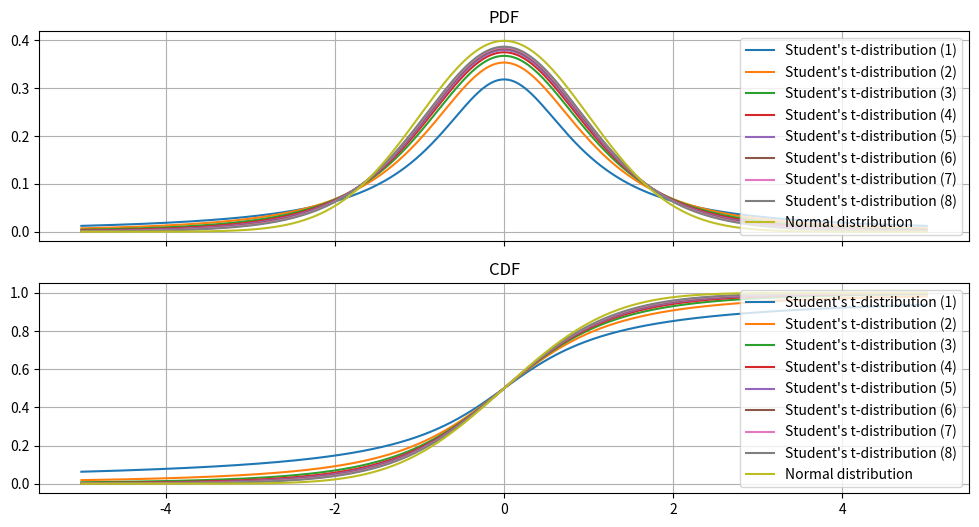
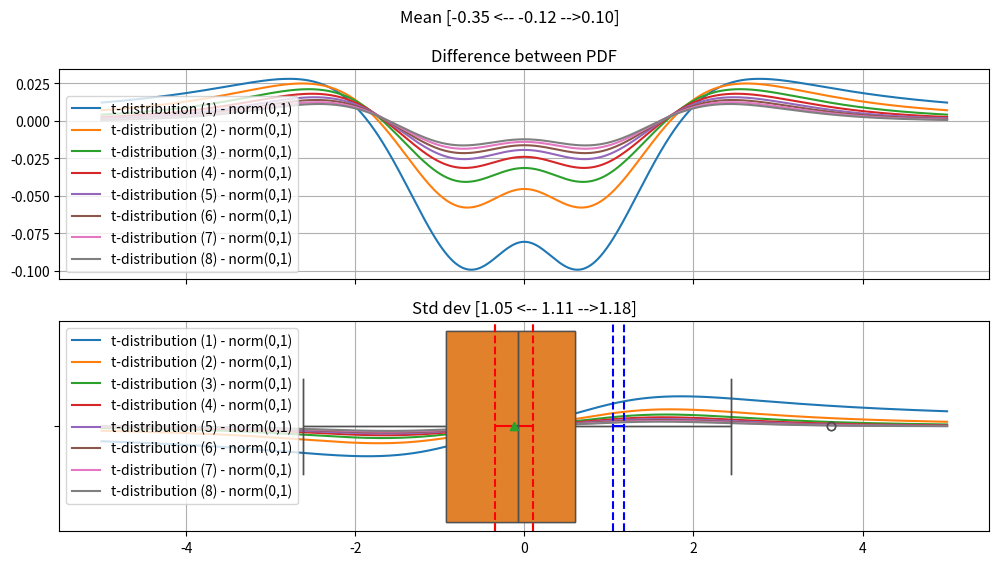

The script that saved these images, in order:

import numpy as np
import matplotlib.pyplot as plt
import seaborn as sns
import scipy.stats as stats

# x value from -5 to 5
x = np.linspace(-5, 5, 1000)

# Generate data for the normal distribution
mu = 0
sigma = 1

# PDF and CDF for normal distribution
pdf_norm = stats.norm.pdf(x, mu, sigma)
cdf_norm = stats.norm.cdf(x, mu, sigma)

# two subplots sharing the x-axis for PDF and CDF
figure,axes=plt.subplots(2,1,figsize=(12,6), sharex=True)

# Generate data for the Student's t-distribution
for df in range(1,9):
    pdf_t = stats.t.pdf(x, df)
    cdf_t = stats.t.cdf(x, df)
    # Plot both PDFs on the same graph
    sns.lineplot(x=x, y=pdf_t, ax=axes[0],label=f'Student\'s t-distribution ({df})')
    sns.lineplot(x=x, y=cdf_t, ax=axes[1],label=f'Student\'s t-distribution ({df})',)


# plot the normal distribution on the same graph as the Student's t-distribution
sns.lineplot(x=x, y=pdf_norm, label='Normal distribution',ax=axes[0])
axes[0].grid()
axes[0].set_title('PDF')
sns.lineplot(x=x, y=cdf_norm, label='Normal distribution',ax=axes[1])
axes[1].grid()
axes[1].set_title('CDF')
plt.legend()

plt.show()

# two subplots sharing the x-axis for PDF and CDF
figure,axes=plt.subplots(2,1,figsize=(12,6), sharex=True)

# Generate difference data for the Student's t-distribution
for df in range(1,9):
    pdf_t1 = stats.t.pdf(x, df) - pdf_norm
    cdf_t1 = stats.t.cdf(x, df) - cdf_norm
    # Plot both PDFs on the same graph
    sns.lineplot(x=x, y=pdf_t1, ax=axes[0],label=f't-distribution ({df}) - norm(0,1)')
    sns.lineplot(x=x, y=cdf_t1, ax=axes[1],label=f't-distribution ({df}) - norm(0,1)')


axes[0].grid()
axes[0].set_title('Difference between PDF')
axes[1].grid()
axes[1].set_title('Difference between CDF')
plt.legend()

plt.show()

# Generate a random NumPy array
data = np.random.normal(loc=0, scale=1, size=100)

# Calculate the confidence interval for the mean
def calculate_confidence_interval(data, confidence_level=0.95):
    confidence_level = 0.95
    degrees_of_freedom = len(data) - 1
    mean = np.mean(data)
    standard_error = stats.sem(data)
    confidence_interval = stats.t.interval(confidence_level, degrees_of_freedom, mean, standard_error)
    return confidence_interval

# Print the confidence interval
conf_level = 0.95
ci = calculate_confidence_interval(data,confidence_level=conf_level)
print(f"The {conf_level*100}% confidence interval for the mean is [{ci[0]:.2f}, {ci[1]:.2f}].")

sns.boxplot(x=data,showmeans=True)
plt.hlines(0,ci[0],ci[1],color='red')
plt.axvline(x=ci[0], color='r', linestyle='--')
plt.axvline(x=ci[1], color='r', linestyle='--')
plt.title(ci)
plt.suptitle(f"Mean is {np.mean(data)}")
plt.show()

# Calculate the confidence interval for the variance
def calculate_confidence_interval_2(data, confidence_level=0.95):
    degrees_of_freedom = len(data) - 1
    mean = np.mean(data)
    standard_error = stats.sem(data)
    sample_variance = np.var(data)
    # Calculate the confidence interval for the sample_variance using chi square distribution
    chi2 = stats.chi2.ppf((1 + confidence_level)/2, degrees_of_freedom)
    confidence_interval = [sample_variance - chi2/degrees_of_freedom * standard_error,
                           sample_variance + chi2/degrees_of_freedom * standard_error]
    return confidence_interval

ci2 = calculate_confidence_interval_2(data,confidence_level=conf_level)
def calculate_confidence_interval_1(data, confidence_level=0.95):
    ci = np.sqrt(calculate_confidence_interval_2(data,conf_level))
    return ci
ci1 = calculate_confidence_interval_1(data,confidence_level=conf_level)
print(f"The {conf_level*100}% confidence interval for the varaiance {np.var(data):.2f} is [{ci2[0]:.2f}, {ci2[1]:.2f}].")
print(f"The {conf_level*100}% confidence interval for the std dev {np.var(data):.2f} is [{ci1[0]:.2f}, {ci1[1]:.2f}].")

sns.boxplot(x=data,showmeans=True)
plt.hlines(0,ci[0],ci[1],color='red')
plt.axvline(x=ci[0], color='r', linestyle='--')
plt.axvline(x=ci[1], color='r', linestyle='--')
plt.suptitle(f"Mean [{ci[0]:.2f} <-- {np.mean(data):.2f} -->{ci[1]:.2f}]") 

# Add a lines to the plot
plt.hlines(0,ci1[0],ci1[1],color='blue')
plt.axvline(x=ci1[0], color='blue', linestyle='--')
plt.axvline(x=ci1[1], color='blue', linestyle='--')
plt.title(f"Std dev [{ci1[0]:.2f} <-- {np.std(data):.2f} -->{ci1[1]:.2f}]") 
plt.show()